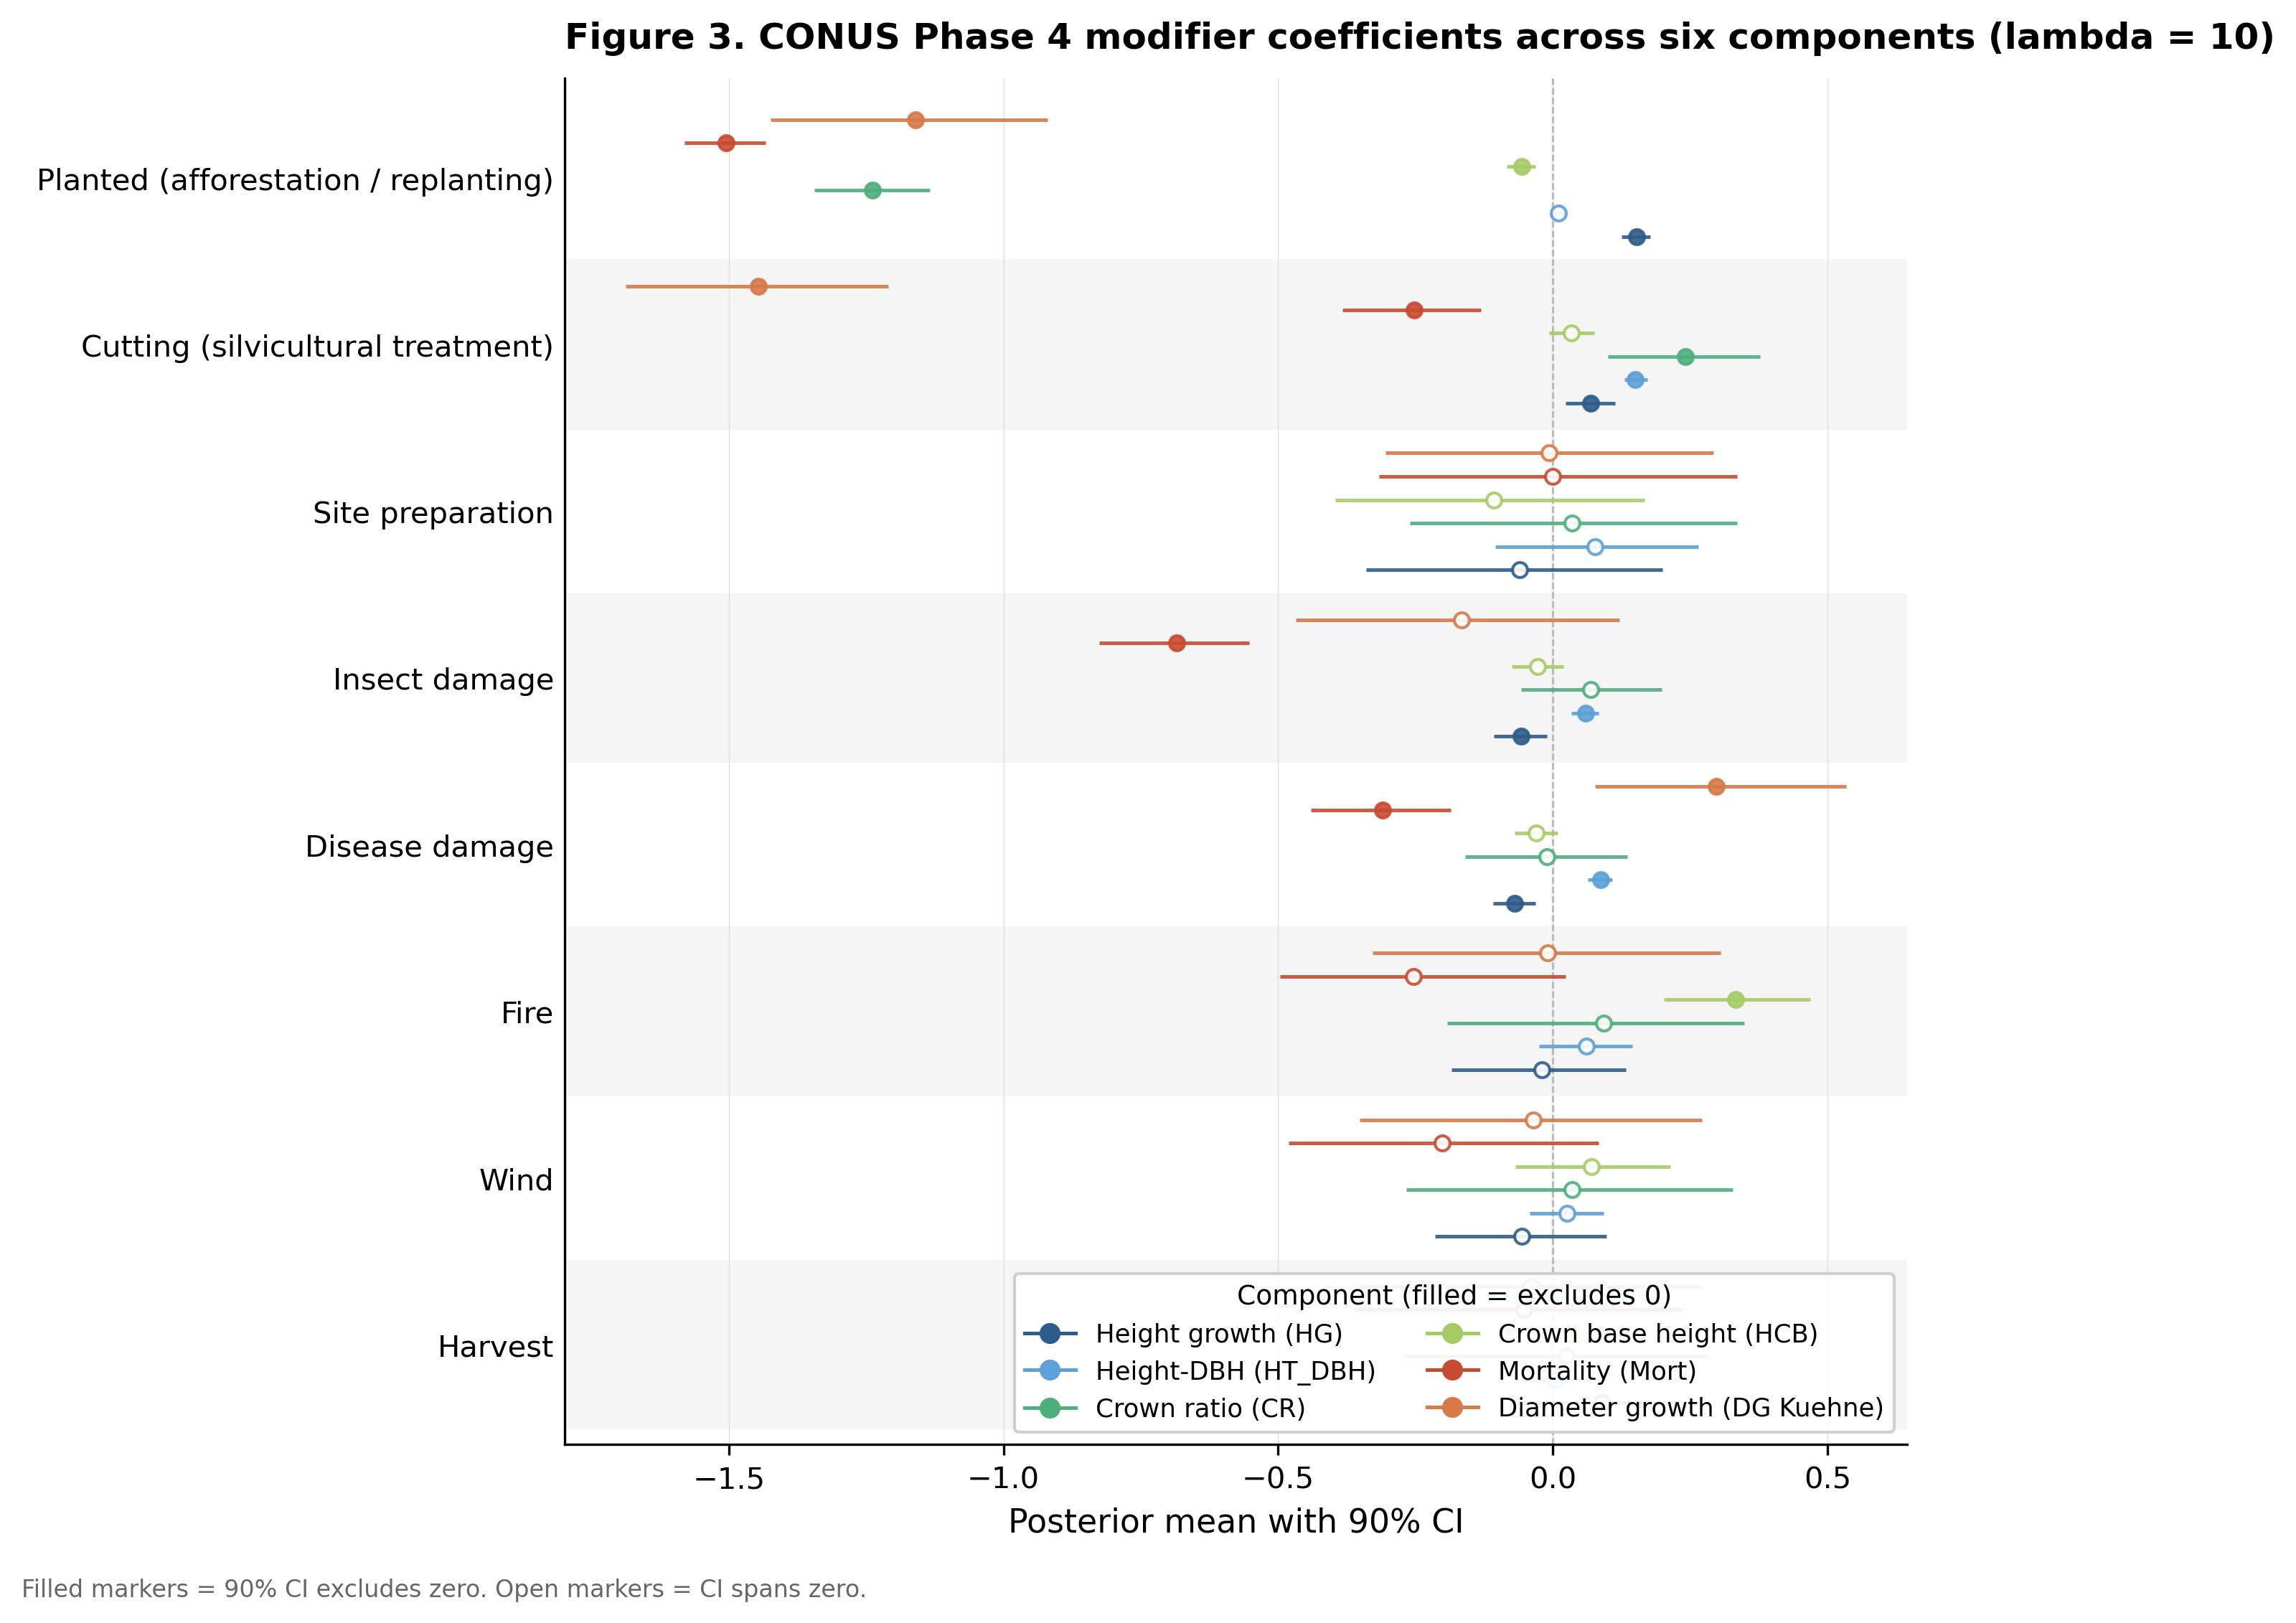

Write the Python code that produced this figure.
#!/usr/bin/env python3
"""
Figure 3: Modifier coefficient comparison across the 6 CONUS Phase 4
components at the production lambda=10 regularization choice.

Each row is a modifier coefficient (alpha_plant, alpha_cutting,
beta_plant_dia, etc.). Each column-grouped marker is one of the 6
component fits: HG, HT_DBH, CR, HCB, Mortality, DG (Kuehne). 90% CIs
are rendered as horizontal error bars.

The figure makes the cross-disturbance, cross-component pattern legible:
  1. Planted and cutting alphas have strong, sign-consistent effects on
     most components — these are the well-identified disturbance signals.
  2. Insect, disease, and fire alphas have substantial mortality and
     crown-base effects but weak height-DBH effects.
  3. Site prep, wind, and harvest alphas span zero in most components,
     indicating they aren't sharply identified at this lambda.

Input:
  manuscript/v2_inputs/manuscript_table1_lambda10_20260510.csv

Output:
  manuscript/v2_figures/fig3_modifier_coefficients.png
  manuscript/v2_figures/fig3_modifier_coefficients.pdf

Usage:
  python3 manuscript/v2_figures/fig3_modifier_coefficients.py
"""

from pathlib import Path
import re

import matplotlib.pyplot as plt
import numpy as np
import pandas as pd
from matplotlib.lines import Line2D

# ---------------------------------------------------------------------------
# Paths
# ---------------------------------------------------------------------------

SCRIPT_DIR = Path(__file__).resolve().parent
REPO_ROOT = SCRIPT_DIR.parent.parent
INPUT_DIR = REPO_ROOT / "manuscript" / "v2_inputs"
OUT_DIR = REPO_ROOT / "manuscript" / "v2_figures"
OUT_DIR.mkdir(parents=True, exist_ok=True)

INPUT_PATH = INPUT_DIR / "manuscript_table1_lambda10_20260510.csv"

# Display labels for the disturbance-class alpha coefficients
# (intercept terms in the modifier model per disturbance category)
ALPHA_LABELS = {
    "alpha_plant":     "Planted (afforestation / replanting)",
    "alpha_cutting":   "Cutting (silvicultural treatment)",
    "alpha_siteprep":  "Site preparation",
    "alpha_insect":    "Insect damage",
    "alpha_disease":   "Disease damage",
    "alpha_fire":      "Fire",
    "alpha_wind":      "Wind",
    "alpha_harvest":   "Harvest",
}

# Component column labels in the input plus display names
COMPONENT_DISPLAY = [
    ("HG",     "Height growth (HG)"),
    ("HT_DBH", "Height-DBH (HT_DBH)"),
    ("CR",     "Crown ratio (CR)"),
    ("HCB",    "Crown base height (HCB)"),
    ("Mort",   "Mortality (Mort)"),
    ("DG_Kue", "Diameter growth (DG Kuehne)"),
]

# Color palette: one per component
COLORS = {
    "HG":     "#2E5C8A",  # blue
    "HT_DBH": "#5DA1D8",  # light blue
    "CR":     "#4DAF7C",  # green
    "HCB":    "#A6CB66",  # light green
    "Mort":   "#C84B31",  # red
    "DG_Kue": "#D77949",  # orange
}

# ---------------------------------------------------------------------------
# Parsers
# ---------------------------------------------------------------------------

CELL_RE = re.compile(r"([-+]?[0-9.eE]+)\s*\[\s*([-+]?[0-9.eE]+)\s*,\s*([-+]?[0-9.eE]+)\s*\]")


def parse_cell(s):
    """Parse 'mean [low,high]' string into (mean, low, high)."""
    if pd.isna(s):
        return (np.nan, np.nan, np.nan)
    m = CELL_RE.search(str(s))
    if not m:
        return (np.nan, np.nan, np.nan)
    return float(m.group(1)), float(m.group(2)), float(m.group(3))


# ---------------------------------------------------------------------------
# Load
# ---------------------------------------------------------------------------

df = pd.read_csv(INPUT_PATH)
print(f"Loaded {INPUT_PATH.name}: {len(df)} modifier rows, {df.shape[1] - 1} components")

# Keep only modifiers we have labels for, in the documented order
df = df[df["alpha"].isin(ALPHA_LABELS.keys())].copy()
df["order"] = df["alpha"].map({k: i for i, k in enumerate(ALPHA_LABELS)})
df = df.sort_values("order").reset_index(drop=True)

# Build the long form for plotting
records = []
for _, row in df.iterrows():
    alpha = row["alpha"]
    label = ALPHA_LABELS[alpha]
    order = row["order"]
    for comp_key, comp_disp in COMPONENT_DISPLAY:
        mean, low, high = parse_cell(row[comp_key])
        records.append({
            "alpha": alpha,
            "label": label,
            "order": order,
            "comp_key": comp_key,
            "comp_disp": comp_disp,
            "mean": mean,
            "low": low,
            "high": high,
            "excludes_zero": (low > 0) or (high < 0) if not np.isnan(low) else False,
        })

long_df = pd.DataFrame(records)

# ---------------------------------------------------------------------------
# Plot
# ---------------------------------------------------------------------------

n_rows = len(ALPHA_LABELS)
n_comp = len(COMPONENT_DISPLAY)
band_height = 1.0
comp_dy = band_height * 0.7 / (n_comp - 1)
y_offsets = np.linspace(-band_height * 0.35, band_height * 0.35, n_comp)

fig, ax = plt.subplots(figsize=(9, 7.5))

for _, rec in long_df.iterrows():
    if np.isnan(rec["mean"]):
        continue
    color = COLORS[rec["comp_key"]]
    comp_idx = [k for k, _ in COMPONENT_DISPLAY].index(rec["comp_key"])
    y = (n_rows - 1 - rec["order"]) + y_offsets[comp_idx]

    ax.errorbar(
        rec["mean"], y,
        xerr=[[rec["mean"] - rec["low"]], [rec["high"] - rec["mean"]]],
        fmt="o",
        color=color,
        markersize=5,
        markerfacecolor=color if rec["excludes_zero"] else "white",
        markeredgecolor=color,
        markeredgewidth=1.0,
        elinewidth=1.2,
        capsize=0,
        alpha=0.9,
    )

ax.axvline(0, color="grey", linewidth=0.6, linestyle="--", zorder=-2)
ax.set_yticks(range(n_rows))
ax.set_yticklabels([ALPHA_LABELS[a] for a in reversed(list(ALPHA_LABELS.keys()))])
ax.set_xlabel("Posterior mean with 90% CI", fontsize=11)
ax.set_title(
    "Figure 3. CONUS Phase 4 modifier coefficients across six components (lambda = 10)",
    fontsize=12, fontweight="bold", loc="left", pad=10,
)

# Horizontal banding to separate modifier rows visually
for i in range(n_rows):
    if i % 2 == 0:
        ax.axhspan(i - 0.5, i + 0.5, color="#f5f5f5", zorder=-5)

ax.set_ylim(-0.6, n_rows - 0.4)
ax.spines["top"].set_visible(False)
ax.spines["right"].set_visible(False)
ax.grid(axis="x", linewidth=0.3, color="#dddddd", zorder=-3)
ax.set_axisbelow(True)
ax.tick_params(axis="y", length=0)

# Legend
legend_handles = [
    Line2D([0], [0], marker="o", color=color, markerfacecolor=color,
           markeredgecolor=color, markersize=6, linewidth=1.2,
           label=disp)
    for (key, disp), color in zip(COMPONENT_DISPLAY,
                                  [COLORS[k] for k, _ in COMPONENT_DISPLAY])
]
ax.legend(
    handles=legend_handles,
    loc="lower right",
    fontsize=8.5,
    frameon=True,
    framealpha=0.92,
    edgecolor="#cccccc",
    ncol=2,
    title="Component (filled = excludes 0)",
    title_fontsize=9,
)

fig.text(
    0.01, 0.005,
    "Filled markers = 90% CI excludes zero. Open markers = CI spans zero.",
    fontsize=8, color="#666666",
)

plt.tight_layout(rect=[0, 0.02, 1, 1])

png_path = OUT_DIR / "fig3_modifier_coefficients.png"
pdf_path = OUT_DIR / "fig3_modifier_coefficients.pdf"
fig.savefig(png_path, dpi=300, bbox_inches="tight", facecolor="white")
fig.savefig(pdf_path, bbox_inches="tight")

# Brief excludes-zero count per component for the Discussion section
print("\nExcludes-zero count per component (out of 8 modifiers):")
for key, disp in COMPONENT_DISPLAY:
    n = long_df.loc[long_df["comp_key"] == key, "excludes_zero"].sum()
    n_total = long_df.loc[long_df["comp_key"] == key, "mean"].notna().sum()
    print(f"  {disp:34s} {n}/{n_total}")

print(f"\nWrote:\n  {png_path}\n  {pdf_path}")
